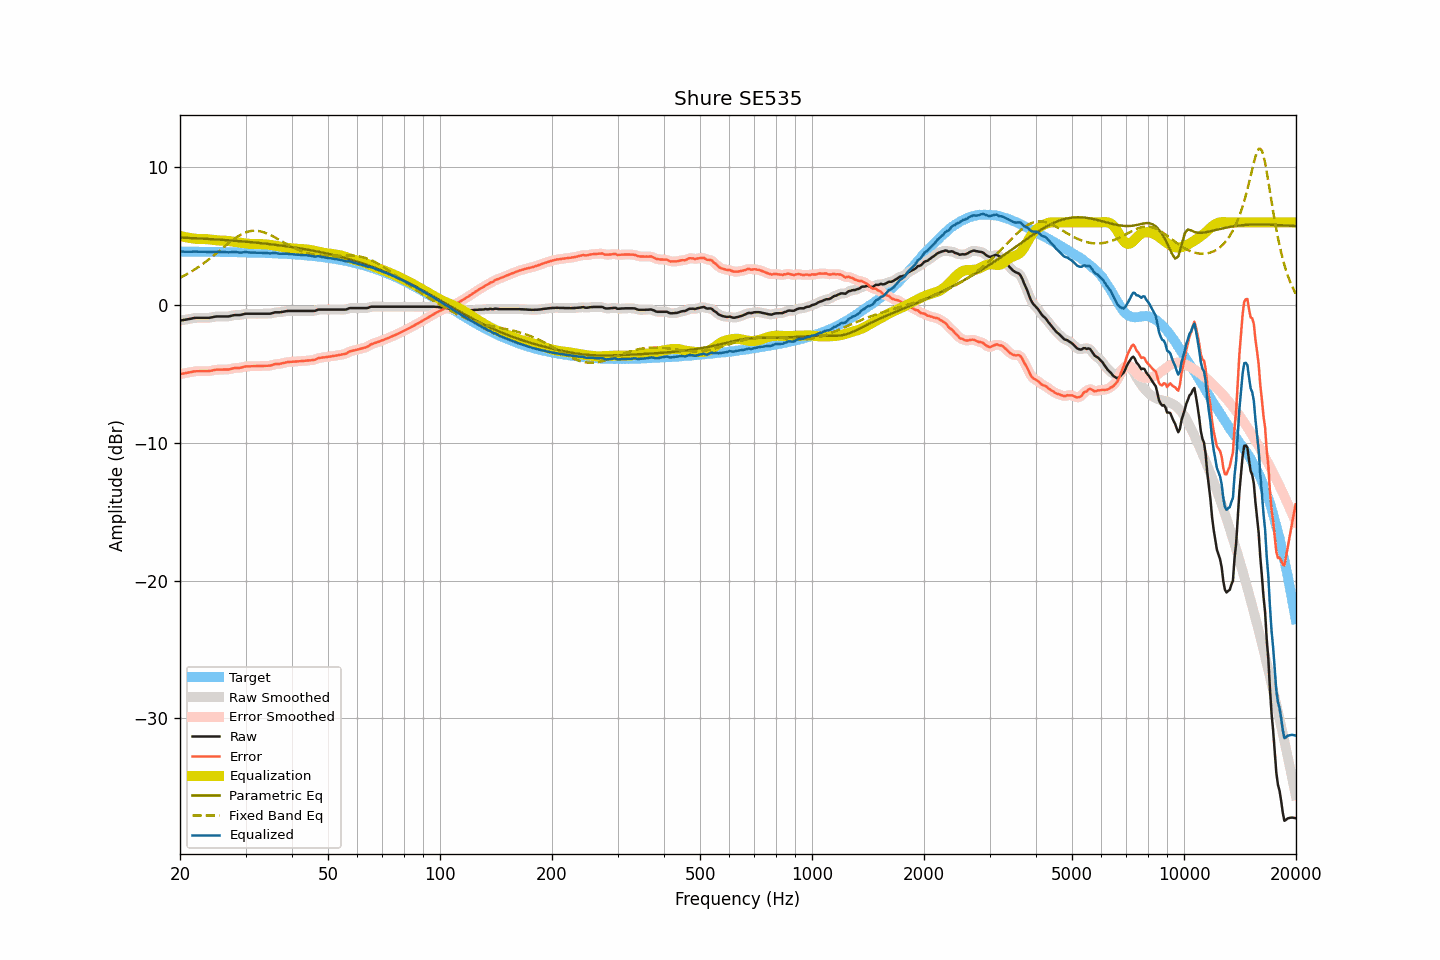

The table this chart was drawn from, first rows:
frequency, raw, smoothed, error, error_smoothed, equalization, parametric_eq, fixed_band_eq, equalized_raw, equalized_smoothed, target
20.00, -1.12, -1.12, -5.01, -5.01, 5.02, 4.90, 1.99, 3.89, 3.89, 3.88
20.20, -1.10, -1.10, -4.99, -4.99, 4.99, 4.90, 2.05, 3.88, 3.88, 3.88
20.40, -1.08, -1.08, -4.96, -4.96, 4.96, 4.89, 2.10, 3.88, 3.88, 3.88
20.61, -1.07, -1.06, -4.94, -4.94, 4.94, 4.89, 2.17, 3.87, 3.87, 3.88
20.81, -1.04, -1.04, -4.92, -4.92, 4.91, 4.88, 2.23, 3.87, 3.87, 3.88
21.02, -1.02, -1.03, -4.90, -4.90, 4.89, 4.88, 2.30, 3.87, 3.87, 3.88
21.23, -1.00, -1.00, -4.88, -4.88, 4.87, 4.87, 2.36, 3.87, 3.87, 3.88
21.44, -0.98, -0.98, -4.86, -4.86, 4.86, 4.87, 2.43, 3.87, 3.87, 3.88
21.66, -0.96, -0.96, -4.83, -4.83, 4.84, 4.86, 2.50, 3.88, 3.88, 3.88
21.87, -0.93, -0.94, -4.81, -4.81, 4.82, 4.85, 2.58, 3.89, 3.88, 3.88
22.09, -0.92, -0.93, -4.80, -4.80, 4.81, 4.85, 2.65, 3.89, 3.88, 3.87
22.31, -0.92, -0.92, -4.80, -4.80, 4.80, 4.84, 2.73, 3.88, 3.88, 3.87
22.54, -0.92, -0.92, -4.80, -4.80, 4.80, 4.84, 2.81, 3.87, 3.87, 3.87
22.76, -0.92, -0.92, -4.80, -4.80, 4.80, 4.83, 2.89, 3.87, 3.87, 3.87
22.99, -0.92, -0.92, -4.80, -4.80, 4.80, 4.82, 2.97, 3.87, 3.87, 3.87
23.22, -0.92, -0.92, -4.79, -4.79, 4.80, 4.82, 3.06, 3.87, 3.87, 3.87
23.45, -0.92, -0.93, -4.79, -4.80, 4.79, 4.81, 3.14, 3.87, 3.87, 3.87
23.69, -0.92, -0.93, -4.79, -4.79, 4.78, 4.80, 3.23, 3.86, 3.86, 3.87
23.92, -0.92, -0.92, -4.79, -4.79, 4.77, 4.80, 3.32, 3.85, 3.85, 3.87
24.16, -0.90, -0.90, -4.77, -4.77, 4.76, 4.79, 3.42, 3.85, 3.85, 3.87
24.40, -0.88, -0.88, -4.75, -4.75, 4.74, 4.78, 3.51, 3.86, 3.86, 3.86
24.65, -0.85, -0.86, -4.72, -4.72, 4.73, 4.78, 3.60, 3.87, 3.87, 3.86
24.89, -0.83, -0.84, -4.70, -4.70, 4.71, 4.77, 3.70, 3.88, 3.87, 3.86
25.14, -0.82, -0.83, -4.68, -4.69, 4.70, 4.76, 3.80, 3.87, 3.87, 3.86
25.39, -0.82, -0.82, -4.68, -4.68, 4.69, 4.75, 3.89, 3.86, 3.87, 3.86
25.65, -0.82, -0.82, -4.68, -4.68, 4.68, 4.75, 3.99, 3.86, 3.86, 3.86
25.91, -0.82, -0.82, -4.68, -4.68, 4.68, 4.74, 4.09, 3.86, 3.86, 3.86
26.16, -0.82, -0.82, -4.68, -4.68, 4.68, 4.73, 4.19, 3.85, 3.85, 3.85
26.43, -0.82, -0.83, -4.68, -4.68, 4.67, 4.72, 4.29, 3.85, 3.85, 3.85
26.69, -0.82, -0.83, -4.68, -4.68, 4.66, 4.71, 4.38, 3.84, 3.84, 3.85
26.96, -0.82, -0.82, -4.67, -4.67, 4.65, 4.71, 4.48, 3.83, 3.83, 3.85
27.23, -0.80, -0.80, -4.65, -4.65, 4.64, 4.70, 4.57, 3.83, 3.84, 3.85
27.50, -0.77, -0.77, -4.62, -4.62, 4.62, 4.69, 4.66, 3.85, 3.85, 3.85
27.77, -0.74, -0.75, -4.59, -4.59, 4.61, 4.68, 4.75, 3.86, 3.86, 3.84
28.05, -0.72, -0.73, -4.57, -4.57, 4.59, 4.67, 4.83, 3.87, 3.86, 3.84
28.33, -0.72, -0.72, -4.56, -4.56, 4.57, 4.66, 4.91, 3.85, 3.85, 3.84
28.62, -0.72, -0.72, -4.56, -4.56, 4.55, 4.65, 4.99, 3.83, 3.83, 3.84
28.90, -0.72, -0.72, -4.56, -4.55, 4.53, 4.64, 5.06, 3.81, 3.81, 3.83
29.19, -0.70, -0.70, -4.54, -4.53, 4.52, 4.63, 5.13, 3.81, 3.81, 3.83
29.48, -0.67, -0.67, -4.50, -4.50, 4.50, 4.62, 5.18, 3.83, 3.83, 3.83
29.78, -0.64, -0.65, -4.47, -4.48, 4.49, 4.61, 5.24, 3.84, 3.84, 3.83
30.08, -0.62, -0.63, -4.45, -4.45, 4.47, 4.60, 5.28, 3.85, 3.84, 3.82
30.38, -0.62, -0.62, -4.45, -4.45, 4.46, 4.59, 5.32, 3.83, 3.83, 3.82
30.68, -0.62, -0.62, -4.44, -4.44, 4.45, 4.58, 5.35, 3.82, 3.82, 3.82
30.99, -0.62, -0.62, -4.44, -4.44, 4.44, 4.57, 5.37, 3.81, 3.81, 3.82
31.30, -0.62, -0.62, -4.44, -4.44, 4.43, 4.56, 5.39, 3.81, 3.81, 3.81
31.61, -0.62, -0.62, -4.43, -4.43, 4.43, 4.55, 5.40, 3.81, 3.81, 3.81
31.93, -0.62, -0.62, -4.43, -4.43, 4.43, 4.54, 5.40, 3.80, 3.80, 3.81
32.24, -0.62, -0.62, -4.43, -4.43, 4.43, 4.52, 5.39, 3.80, 3.80, 3.80
32.57, -0.62, -0.62, -4.42, -4.42, 4.43, 4.51, 5.37, 3.80, 3.80, 3.80
32.89, -0.62, -0.62, -4.42, -4.42, 4.42, 4.50, 5.35, 3.80, 3.80, 3.80
33.22, -0.62, -0.62, -4.42, -4.42, 4.42, 4.49, 5.32, 3.80, 3.80, 3.79
33.55, -0.62, -0.62, -4.41, -4.41, 4.42, 4.47, 5.29, 3.79, 3.79, 3.79
33.89, -0.62, -0.62, -4.41, -4.41, 4.41, 4.46, 5.25, 3.79, 3.79, 3.78
34.23, -0.62, -0.63, -4.41, -4.41, 4.40, 4.45, 5.20, 3.78, 3.77, 3.78
34.57, -0.62, -0.63, -4.40, -4.40, 4.39, 4.44, 5.15, 3.76, 3.76, 3.78
34.92, -0.62, -0.62, -4.40, -4.39, 4.37, 4.42, 5.10, 3.75, 3.75, 3.77
35.27, -0.60, -0.59, -4.36, -4.36, 4.35, 4.41, 5.04, 3.76, 3.76, 3.77
35.62, -0.56, -0.56, -4.33, -4.32, 4.33, 4.39, 4.98, 3.77, 3.77, 3.76
35.97, -0.52, -0.54, -4.28, -4.29, 4.31, 4.38, 4.92, 3.79, 3.78, 3.76
... 635 more rows
